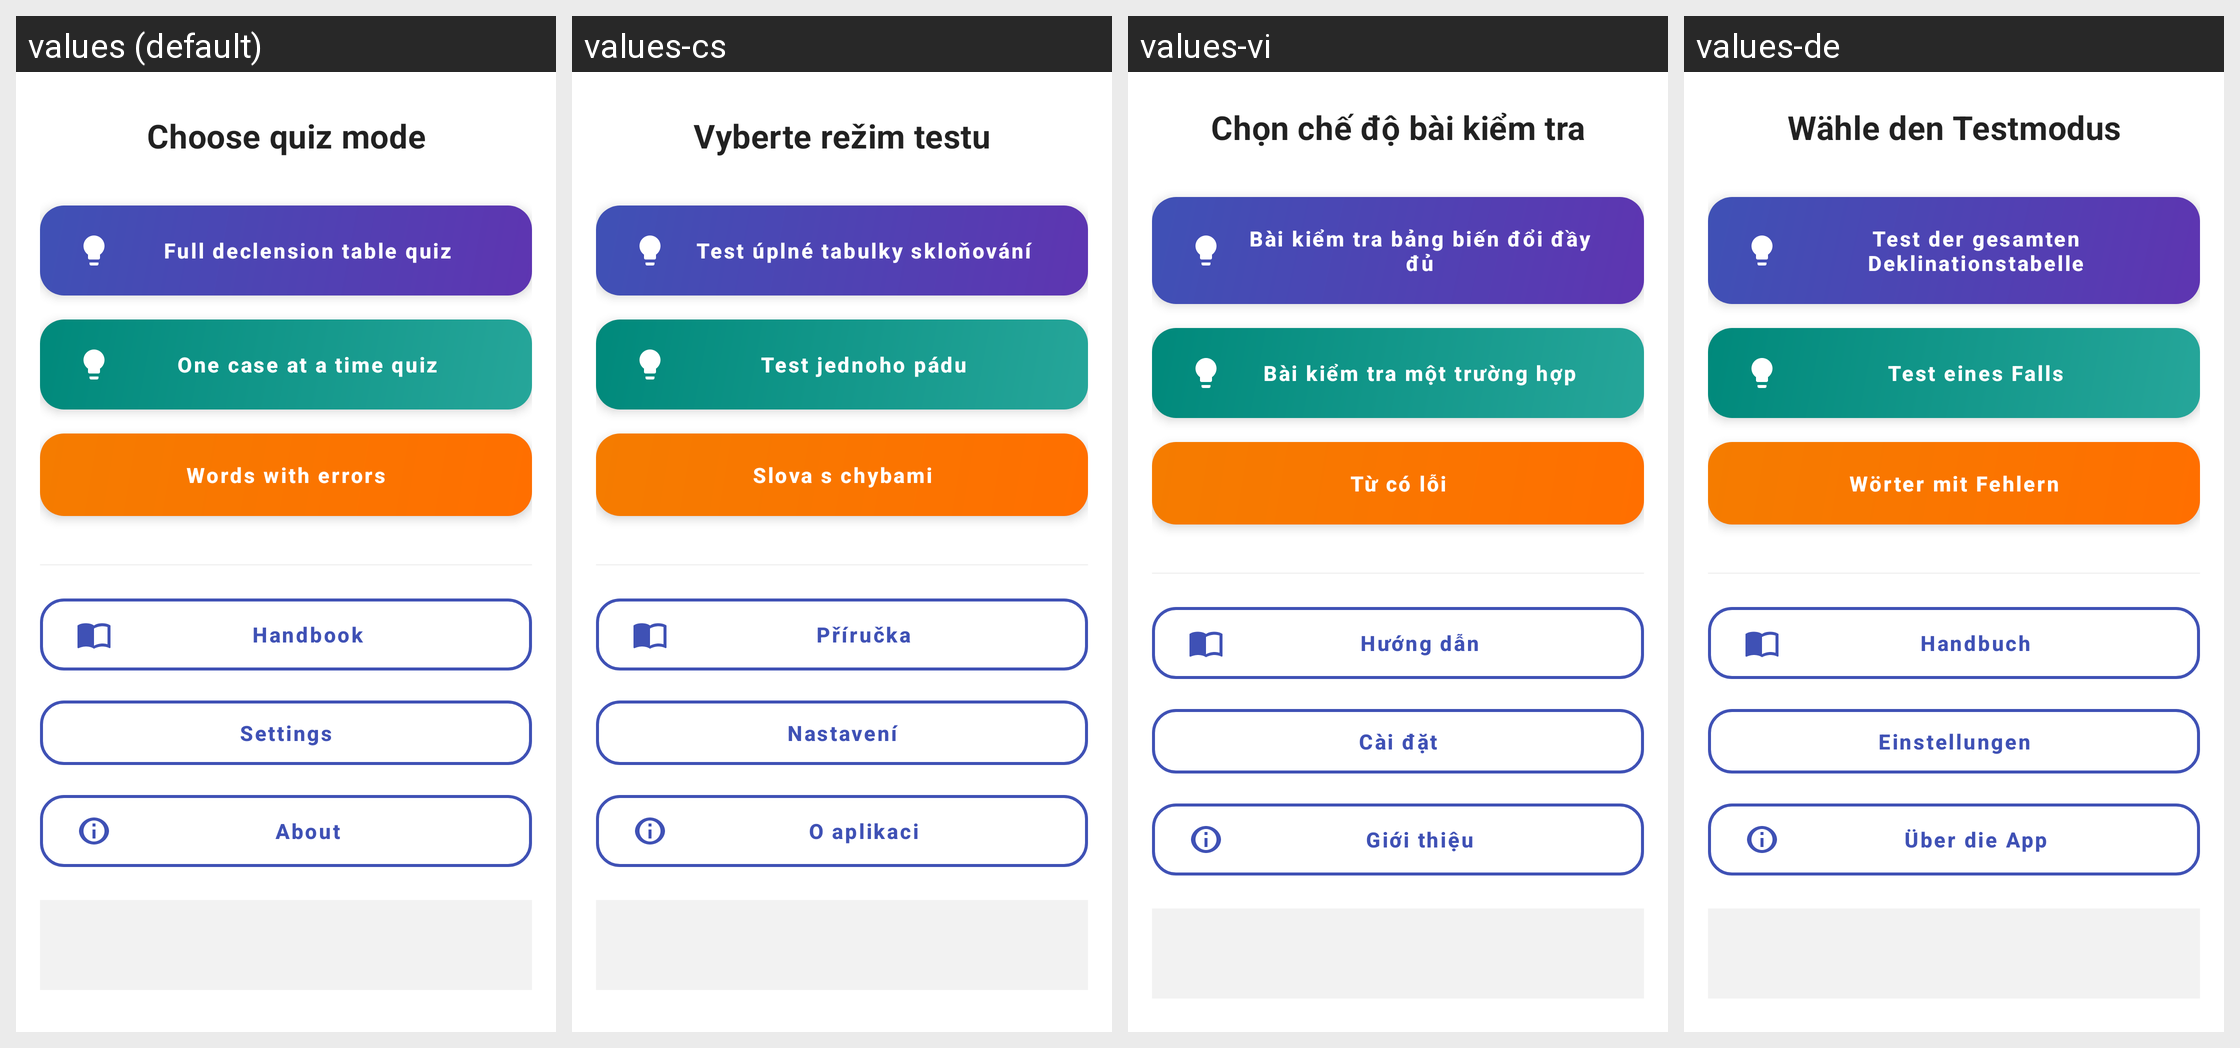

Strings drawn on this Android screen and how each of the app's shown locales translates them:
Android screen res/layout/fragment_quiz_mode_selection.xml rendered under 4 locales, left to right: values (default), values-cs, values-vi, values-de. Device: Nexus 5 (rendered at 1080×1920; each locale shown at half size, 540×960, under a caption strip naming it); theme AppTheme.
Other locales in the repository, not shown: values-be, values-ru-rRU, values-uk-rUA.
Strings drawn on this screen, with the default value and each locale's value (text and hints the layout hard-codes, and strings that could not be matched under every locale, appear in the picture but are not listed):

quiz_mode_title
  values: Choose quiz mode
  values-cs: Vyberte režim testu
  values-vi: Chọn chế độ bài kiểm tra
  values-de: Wähle den Testmodus

quiz_mode_full_table
  values: Full declension table quiz
  values-cs: Test úplné tabulky skloňování
  values-vi: Bài kiểm tra bảng biến đổi đầy đủ
  values-de: Test der gesamten Deklinationstabelle

quiz_mode_one_case
  values: One case at a time quiz
  values-cs: Test jednoho pádu
  values-vi: Bài kiểm tra một trường hợp
  values-de: Test eines Falls

words_with_errors
  values: Words with errors
  values-cs: Slova s chybami
  values-vi: Từ có lỗi
  values-de: Wörter mit Fehlern

handbook
  values: Handbook
  values-cs: Příručka
  values-vi: Hướng dẫn
  values-de: Handbuch

settings
  values: Settings
  values-cs: Nastavení
  values-vi: Cài đặt
  values-de: Einstellungen

about
  values: About
  values-cs: O aplikaci
  values-vi: Giới thiệu
  values-de: Über die App
